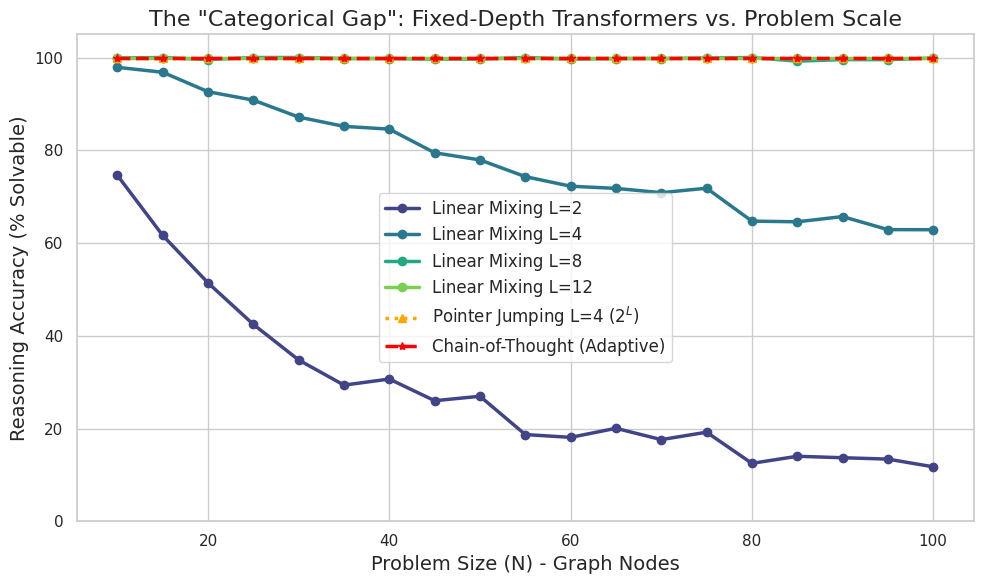

Write Python code to recreate this figure. (Note: this script raises an exception after producing the figure.)
import numpy as np
import networkx as nx
import matplotlib.pyplot as plt
import seaborn as sns
import os

def simulate_reachability():
    # Settings
    N_range = range(10, 105, 5)
    Depths = [2, 4, 8, 12] # Fixed depths
    # We also simulate "Pointer Jumping" for one depth to illustrate the difference
    PJ_Depth = 4

    num_graphs = 100

    results = {d: [] for d in Depths}
    results['PJ_4'] = []
    results['CoT'] = [] # "Infinite" depth

    print("Starting simulation...")

    for N in N_range:
        print(f"Simulating N={N}...")

        # Stats for this N
        solved_counts = {d: 0 for d in Depths}
        solved_pj = 0
        solved_cot = 0
        total_connected_pairs = 0

        for _ in range(num_graphs):
            # Generate random directed graph
            # p = 3/N for sparse graphs
            p = 3.0 / N
            G = nx.fast_gnp_random_graph(N, p, directed=True)

            # Select random start and end
            try:
                # Calculate all pairs shortest paths
                paths = dict(nx.all_pairs_shortest_path_length(G))
            except:
                continue

            # We'll sample 10 pairs per graph
            nodes = list(G.nodes())
            if len(nodes) < 2: continue

            for _ in range(10):
                u, v = np.random.choice(nodes, 2, replace=False)

                if v in paths[u]:
                    dist = paths[u][v]
                    total_connected_pairs += 1

                    # Check fixed depths (Linear Mixing Hypothesis)
                    for d in Depths:
                        if d >= dist:
                            solved_counts[d] += 1

                    # Check Pointer Jumping Hypothesis for Depth 4
                    # Effective Depth = 2^L
                    if (2**PJ_Depth) >= dist:
                        solved_pj += 1

                    # CoT always solves it if connected
                    solved_cot += 1

        # Calculate percentages
        for d in Depths:
            if total_connected_pairs > 0:
                results[d].append(solved_counts[d] / total_connected_pairs * 100)
            else:
                results[d].append(100.0) # Trivial

        if total_connected_pairs > 0:
            results['PJ_4'].append(solved_pj / total_connected_pairs * 100)
            results['CoT'].append(100.0)
        else:
            results['PJ_4'].append(100.0)
            results['CoT'].append(100.0)

    # Plotting
    sns.set_theme(style="whitegrid")
    plt.figure(figsize=(10, 6))

    # Custom palette
    palette = sns.color_palette("viridis", len(Depths))

    for i, d in enumerate(Depths):
        plt.plot(N_range, results[d], marker='o', label=f'Linear Mixing L={d}', color=palette[i], linewidth=2.5)

    # Plot Pointer Jumping for L=4
    plt.plot(N_range, results['PJ_4'], marker='^', linestyle=':', label=f'Pointer Jumping L={PJ_Depth} ($2^L$)', color='orange', linewidth=2.5)

    plt.plot(N_range, results['CoT'], marker='*', linestyle='--', label='Chain-of-Thought (Adaptive)', color='red', linewidth=2.5)

    plt.title('The "Categorical Gap": Fixed-Depth Transformers vs. Problem Scale', fontsize=16)
    plt.xlabel('Problem Size (N) - Graph Nodes', fontsize=14)
    plt.ylabel('Reasoning Accuracy (% Solvable)', fontsize=14)
    plt.legend(fontsize=12)
    plt.ylim(0, 105)
    plt.tight_layout()

    output_dir = os.path.dirname(os.path.abspath(__file__))
    output_path = os.path.join(output_dir, 'reasoning_gap.png')
    plt.savefig(output_path, dpi=300)
    print(f"Plot saved to {output_path}")

if __name__ == "__main__":
    simulate_reachability()
